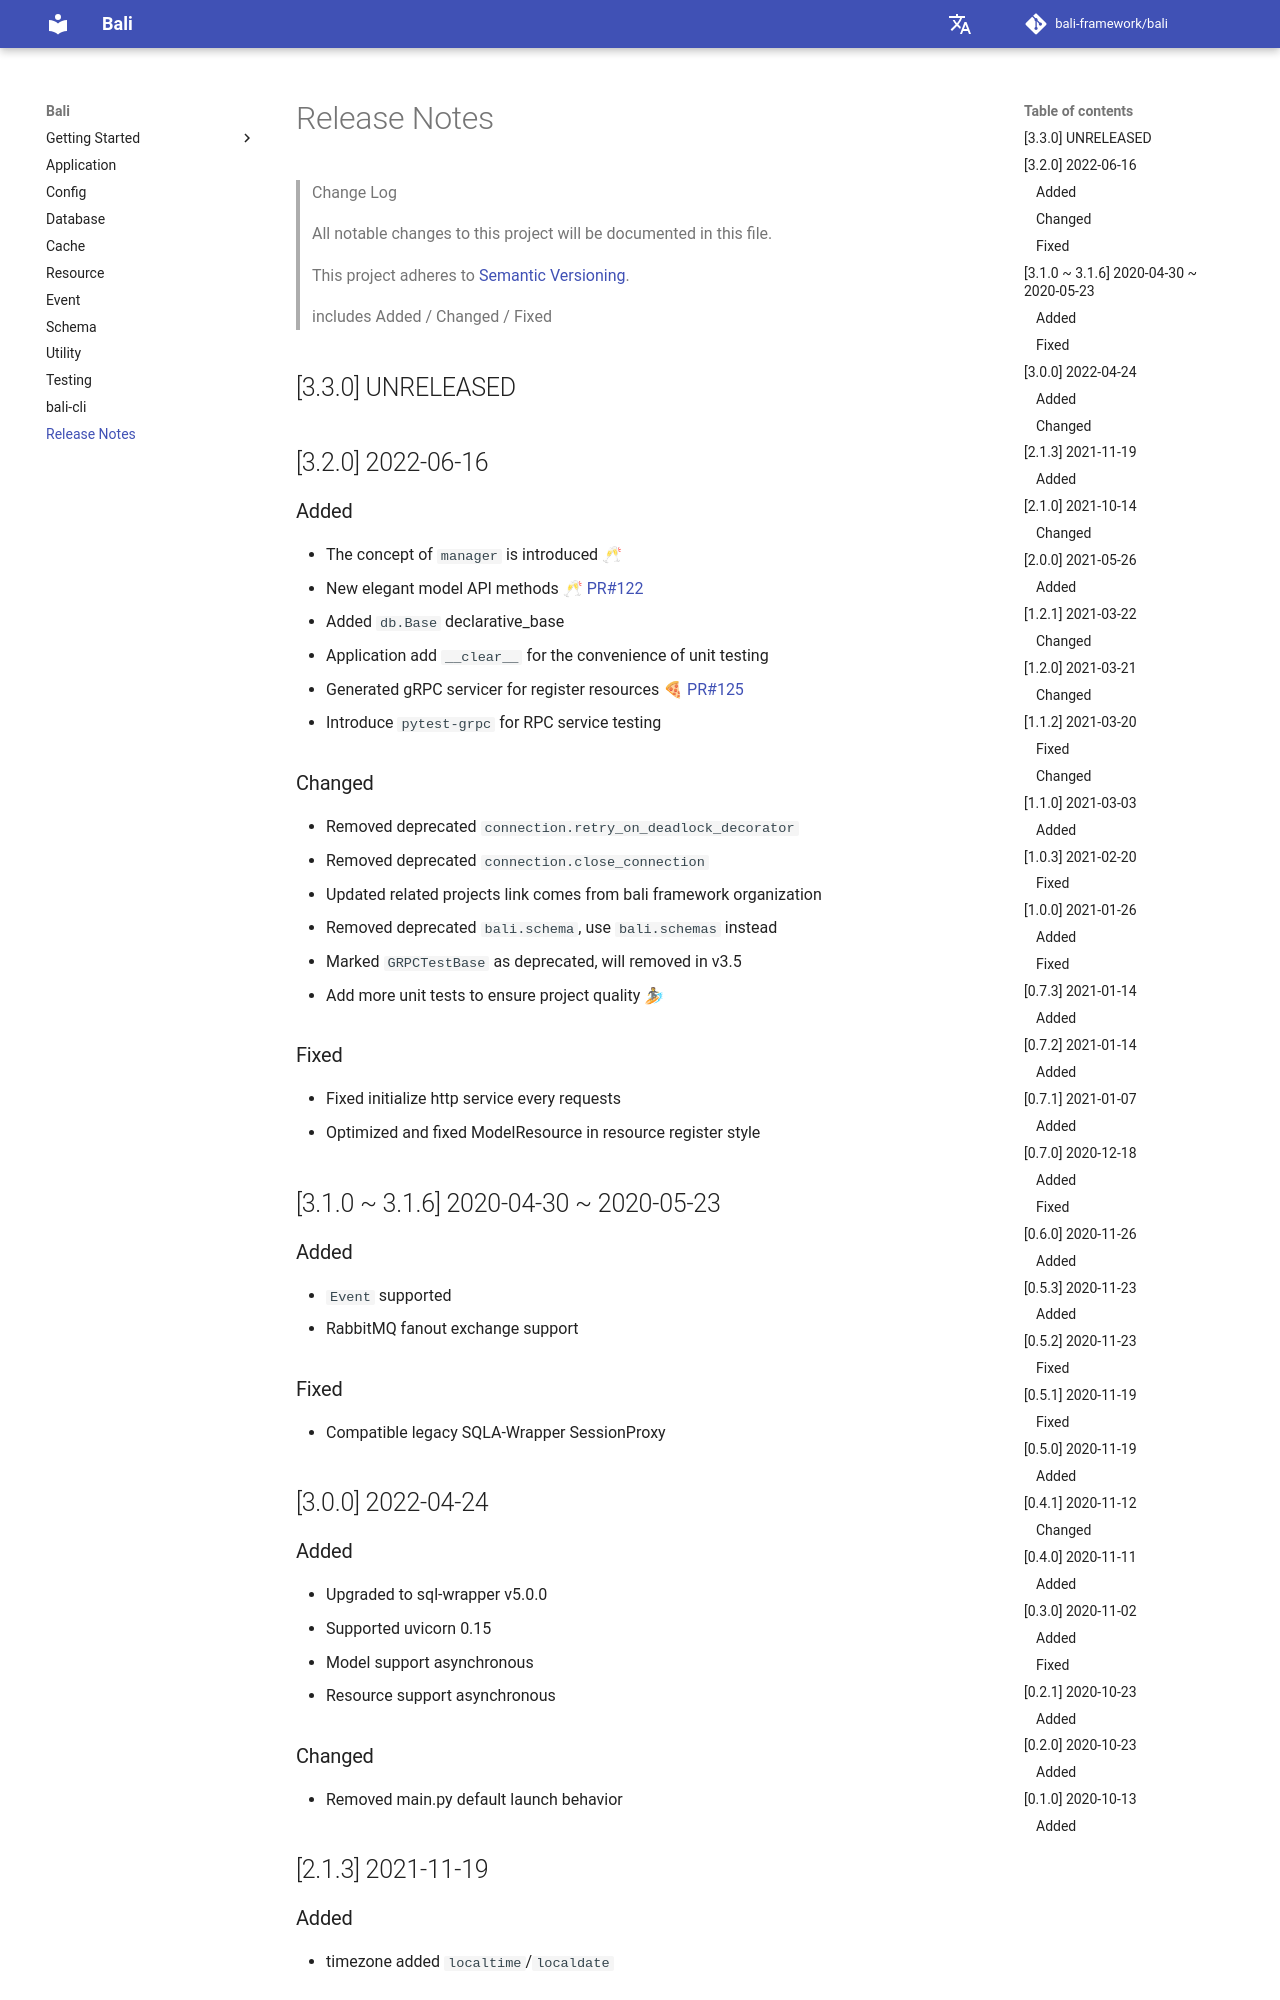

repository: bali-framework/bali · page: release-notes/index.html · generator: mkdocs

# Release Notes

> Change Log
> 
> All notable changes to this project will be documented in this file.
> 
> This project adheres to [Semantic Versioning](http://semver.org/).
> 
> includes Added / Changed / Fixed
> 

## [3.3.0] UNRELEASED

## [3.2.0] 2022-06-16
### Added
- The concept of `manager` is introduced 🥂
- New elegant model API methods 🥂 [PR#122](https://github.com/bali-framework/bali/pull/122)
- Added `db.Base` declarative_base
- Application add `__clear__` for the convenience of unit testing
- Generated gRPC servicer for register resources 🍕 [PR#125](https://github.com/bali-framework/bali/pull/125)
- Introduce `pytest-grpc` for RPC service testing

### Changed
- Removed deprecated `connection.retry_on_deadlock_decorator`
- Removed deprecated `connection.close_connection`
- Updated related projects link comes from bali framework organization
- Removed deprecated `bali.schema`, use `bali.schemas` instead
- Marked `GRPCTestBase` as deprecated, will removed in v3.5
- Add more unit tests to ensure project quality 🏄

### Fixed
- Fixed initialize http service every requests
- Optimized and fixed ModelResource in resource register style

## [3.1.0 ~ 3.1.6] 2020-04-30 ~ 2020-05-23
